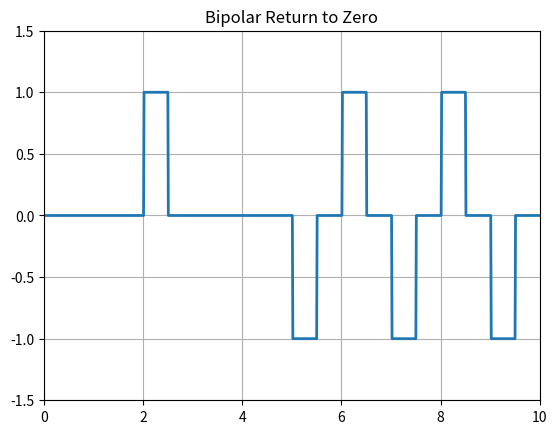

The script that saved this image:
import numpy as np
import matplotlib.pyplot as plt

N=10
# bit generating
n=np.random.randint(2,size=N)
print(n)

# making data based on bipolar algo
nn=np.zeros(N);
flag=True
for i in range(N):
    if n[i]==1:
        if flag:
            nn[i]=1
        else:
            nn[i]=-1
        flag^=True

# signal shaping 
i=1
a=0
t=np.arange(0,N+0.01,0.01)
y=np.zeros(len(t))
for j in range(len(t)):
    if t[j]>=a and t[j]<=a+0.5:
        y[j]=nn[i-1]
    elif  t[j]>=a+0.5 and t[j]<=i:
        pass
    else:
        a+=1
        i+=1

plt.plot(t,y,linewidth="2")
plt.grid(True)
plt.axis([0,N,-1.5,1.5])
plt.title("Bipolar Return to Zero")
plt.show()